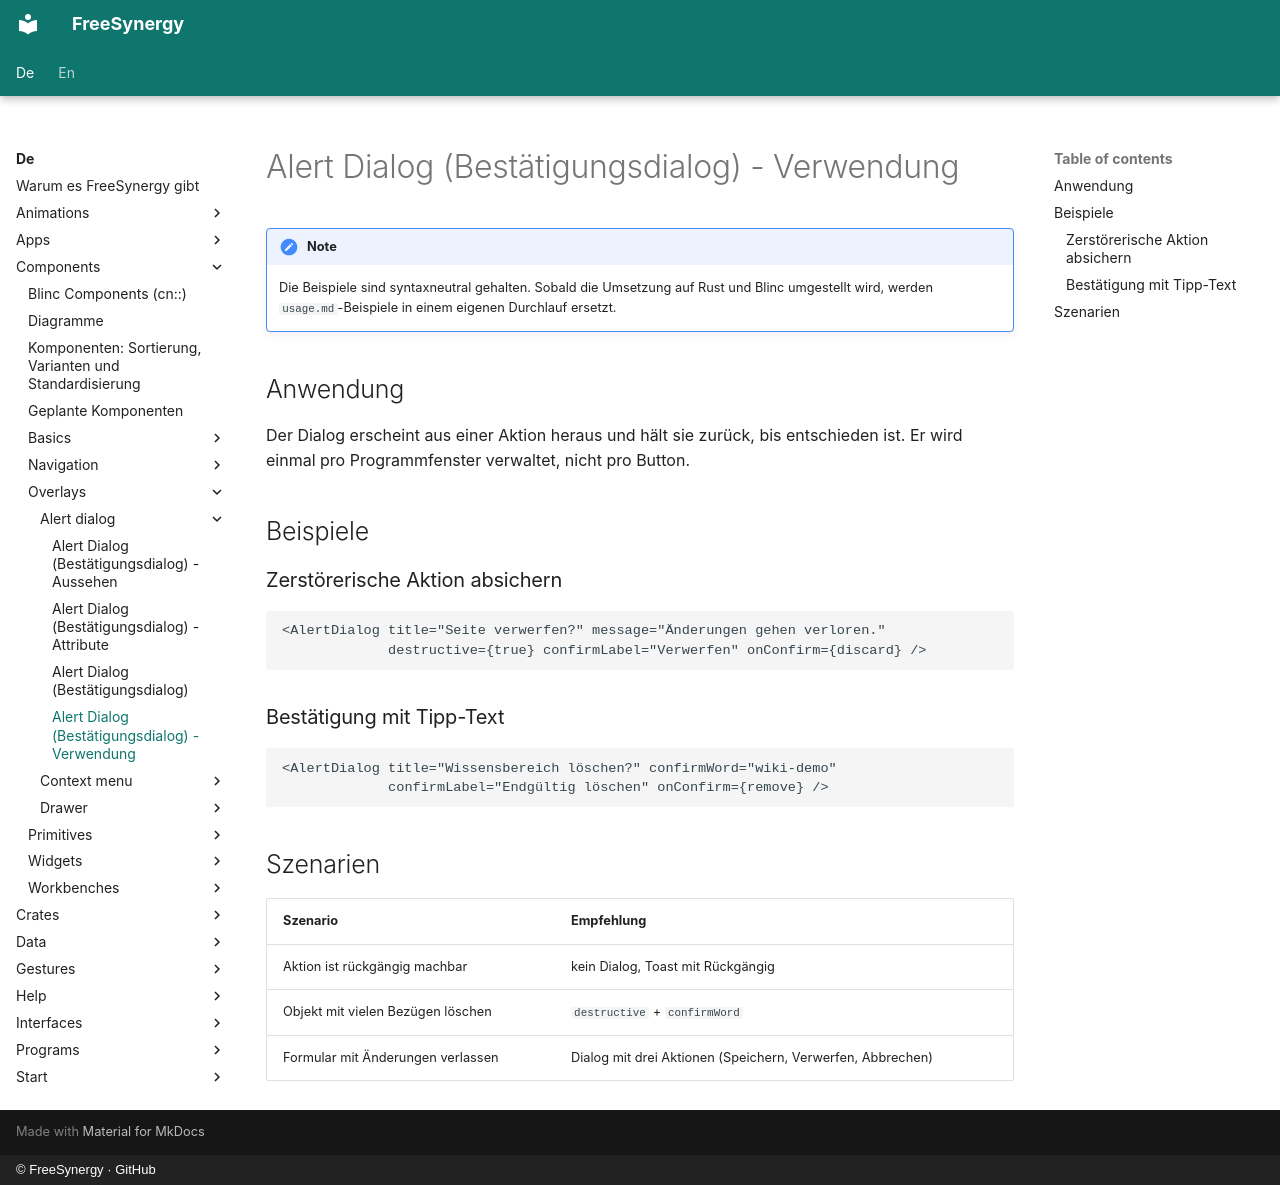

repository: FreeSynergy/fs-documentation · page: de/components/overlays/alert-dialog/usage/index.html · generator: mkdocs · copyright: © FreeSynergy · GitHub

# Alert Dialog (Bestätigungsdialog) - Verwendung

!!! note
    Die Beispiele sind syntaxneutral gehalten. Sobald die Umsetzung auf Rust und
    Blinc umgestellt wird, werden `usage.md`-Beispiele in einem eigenen Durchlauf
    ersetzt.

## Anwendung

Der Dialog erscheint aus einer Aktion heraus und hält sie zurück, bis entschieden ist.
Er wird einmal pro Programmfenster verwaltet, nicht pro Button.

## Beispiele

### Zerstörerische Aktion absichern

```jsx
<AlertDialog title="Seite verwerfen?" message="Änderungen gehen verloren."
             destructive={true} confirmLabel="Verwerfen" onConfirm={discard} />
```

### Bestätigung mit Tipp-Text

```jsx
<AlertDialog title="Wissensbereich löschen?" confirmWord="wiki-demo"
             confirmLabel="Endgültig löschen" onConfirm={remove} />
```

## Szenarien

| Szenario | Empfehlung |
|----------|------------|
| Aktion ist rückgängig machbar | kein Dialog, Toast mit Rückgängig |
| Objekt mit vielen Bezügen löschen | `destructive` + `confirmWord` |
| Formular mit Änderungen verlassen | Dialog mit drei Aktionen (Speichern, Verwerfen, Abbrechen) |
